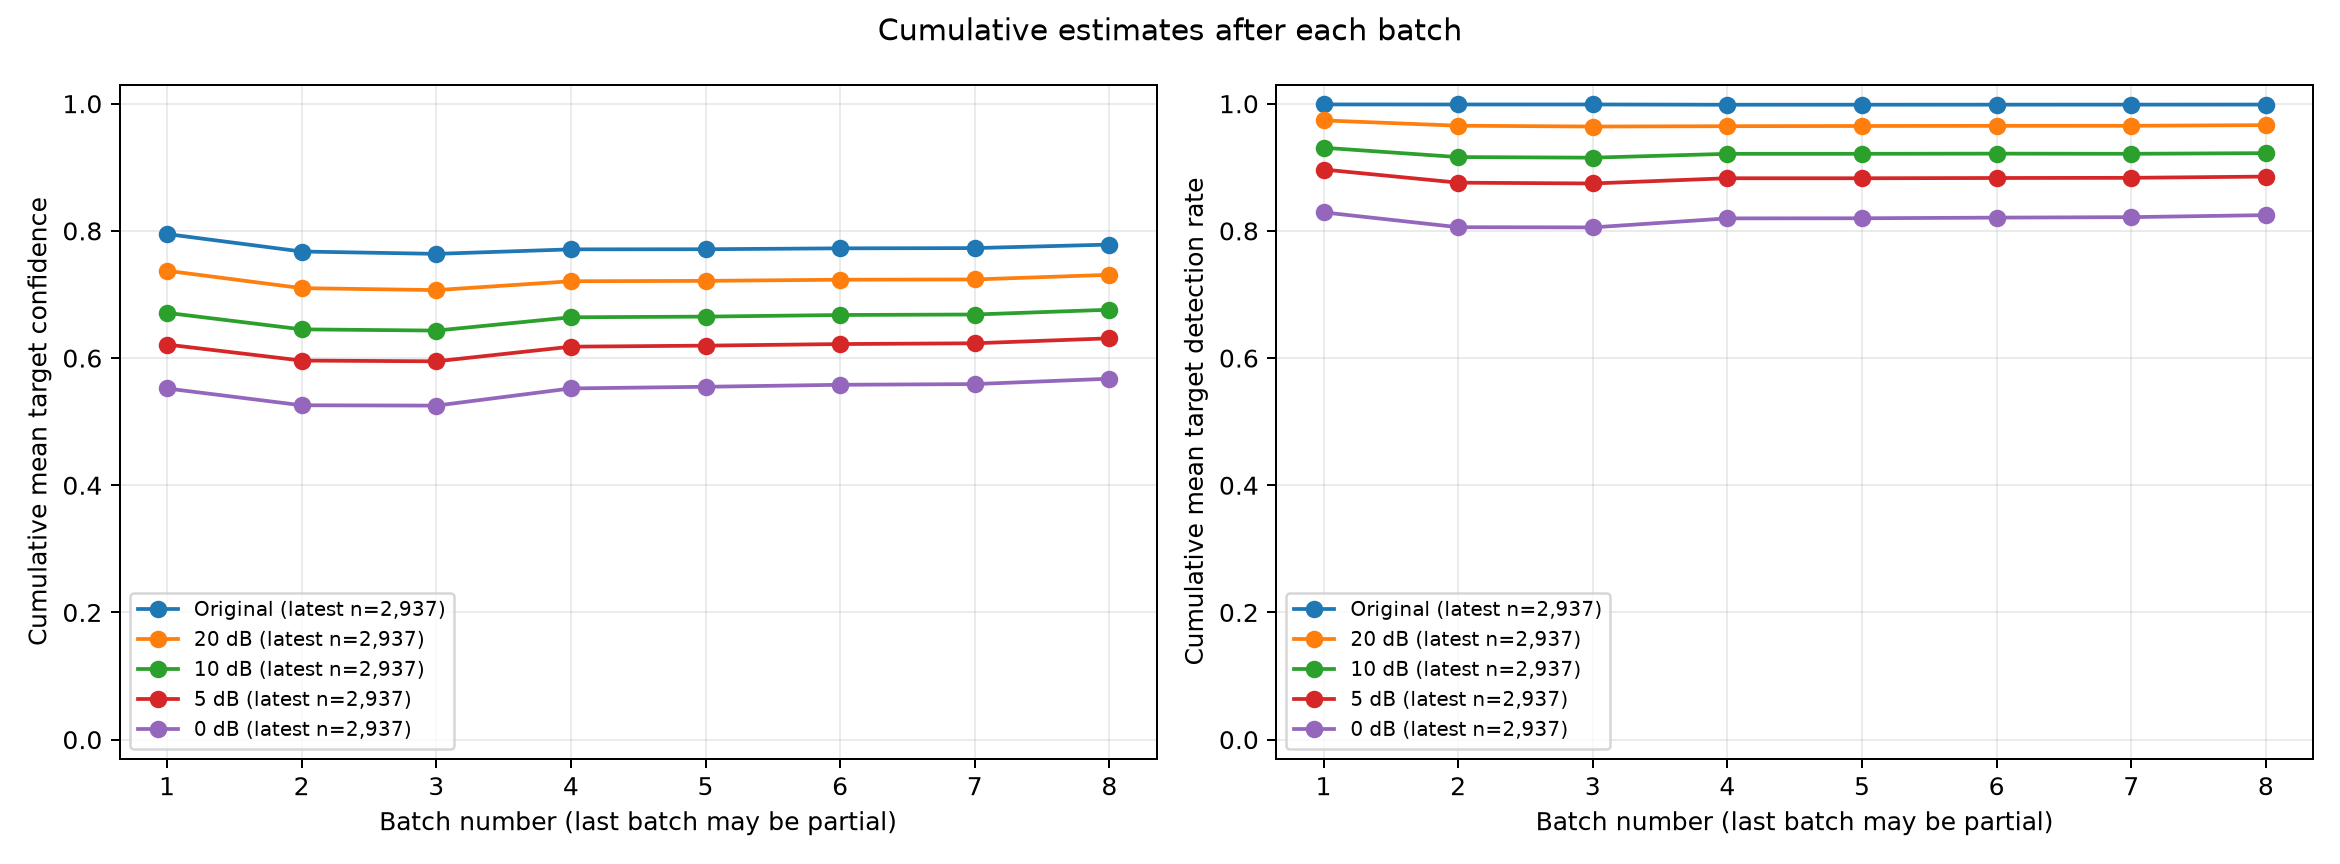

The file beside this chart, header and first rows:
batch_id, batch_status, condition, snr_db, recordings, confidence_mean, detection_rate
1, done, original, inf, 852, 0.795, 0.9988
1, done, 20 dB, 20.0, 852, 0.7373, 0.9737
1, done, 10 dB, 10.0, 852, 0.6711, 0.9308
1, done, 5 dB, 5.0, 852, 0.6212, 0.8965
1, done, 0 dB, 0.0, 852, 0.5522, 0.8291
2, done, original, inf, 1594, 0.7676, 0.9987
2, done, 20 dB, 20.0, 1594, 0.7099, 0.9654
2, done, 10 dB, 10.0, 1594, 0.6451, 0.9161
2, done, 5 dB, 5.0, 1594, 0.5961, 0.8758
2, done, 0 dB, 0.0, 1594, 0.5258, 0.8058
3, done, original, inf, 1642, 0.7639, 0.9988
3, done, 20 dB, 20.0, 1642, 0.7069, 0.9641
3, done, 10 dB, 10.0, 1642, 0.6432, 0.9151
3, done, 5 dB, 5.0, 1642, 0.5949, 0.8745
3, done, 0 dB, 0.0, 1642, 0.5252, 0.8055
4, done, original, inf, 2453, 0.7709, 0.9984
4, done, 20 dB, 20.0, 2453, 0.7208, 0.9646
4, done, 10 dB, 10.0, 2453, 0.6641, 0.9212
4, done, 5 dB, 5.0, 2453, 0.6179, 0.8828
4, done, 0 dB, 0.0, 2453, 0.5523, 0.8196
5, done, original, inf, 2533, 0.7711, 0.9984
5, done, 20 dB, 20.0, 2533, 0.7214, 0.9649
5, done, 10 dB, 10.0, 2533, 0.6652, 0.9212
5, done, 5 dB, 5.0, 2533, 0.6195, 0.8827
5, done, 0 dB, 0.0, 2533, 0.5548, 0.8198
6, done, original, inf, 2610, 0.7725, 0.9985
6, done, 20 dB, 20.0, 2610, 0.7232, 0.9651
6, done, 10 dB, 10.0, 2610, 0.6677, 0.9215
6, done, 5 dB, 5.0, 2610, 0.622, 0.8831
6, done, 0 dB, 0.0, 2610, 0.558, 0.8208
7, done, original, inf, 2688, 0.7729, 0.9985
7, done, 20 dB, 20.0, 2688, 0.7236, 0.9653
7, done, 10 dB, 10.0, 2688, 0.6685, 0.9212
7, done, 5 dB, 5.0, 2688, 0.6232, 0.8834
7, done, 0 dB, 0.0, 2688, 0.5591, 0.8216
8, running, original, inf, 2937, 0.7784, 0.9986
8, running, 20 dB, 20.0, 2937, 0.7309, 0.9663
8, running, 10 dB, 10.0, 2937, 0.676, 0.9222
8, running, 5 dB, 5.0, 2937, 0.631, 0.8854
8, running, 0 dB, 0.0, 2937, 0.5675, 0.8248
